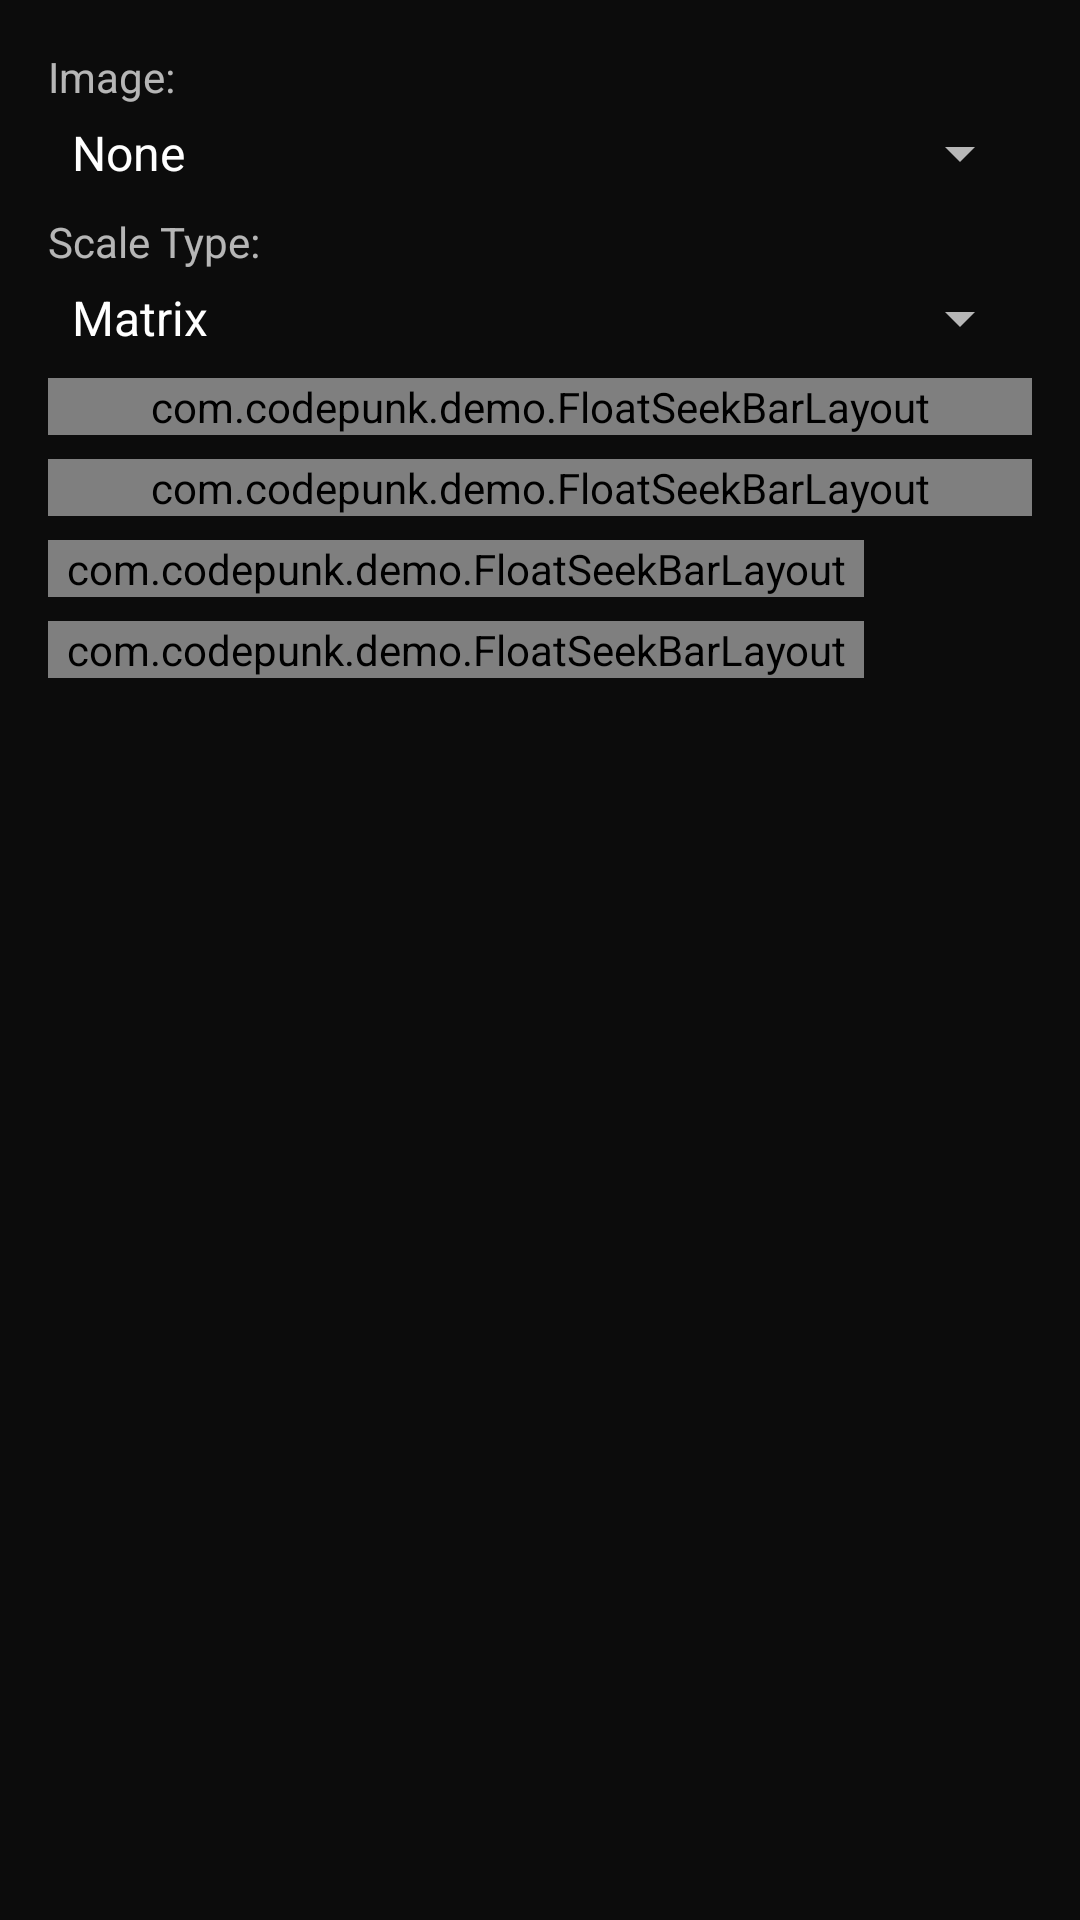

The Android layout XML behind this screen, and the referenced resources:
<!-- AndroidManifest.xml: application theme AppTheme -->
<!-- res/layout/fragment_interactinator_controls.xml -->
<?xml version="1.0" encoding="utf-8"?>
<LinearLayout
    xmlns:android="http://schemas.android.com/apk/res/android"
    xmlns:tools="http://schemas.android.com/tools"
    android:orientation="vertical"
    android:layout_width="match_parent"
    android:layout_height="wrap_content"
    android:padding="@dimen/large_margin"
    android:background="@color/color_interactive_image_view_demo_drawer_color"
    android:clickable="true"
    tools:context="com.codepunk.demo.InteractinatorControlsFragment"
    tools:ignore="KeyboardInaccessibleWidget">

    <TextView
        android:id="@+id/label_image"
        android:layout_width="match_parent"
        android:layout_height="wrap_content"
        android:text="@string/label_image" />

    <android.support.v7.widget.AppCompatSpinner
        android:id="@+id/spinner_image"
        android:layout_width="match_parent"
        android:layout_height="wrap_content"
        android:layout_marginTop="@dimen/small_margin"
        android:entries="@array/image_names" />

    <TextView
        android:id="@+id/label_scale_type"
        android:layout_width="match_parent"
        android:layout_height="wrap_content"
        android:text="@string/label_scale_type"
        android:layout_marginTop="@dimen/standard_margin" />

    <android.support.v7.widget.AppCompatSpinner
        android:id="@+id/spinner_scale_type"
        android:layout_width="match_parent"
        android:layout_height="wrap_content"
        android:layout_marginTop="@dimen/small_margin"
        android:entries="@array/scale_types" />

    <com.codepunk.demo.FloatSeekBarLayout
        android:id="@+id/layout_seek_bar_image_pivot_x"
        android:layout_width="match_parent"
        android:layout_height="wrap_content"
        android:layout_marginTop="@dimen/standard_margin"
        android:label="@string/label_image_pivot_x"
        android:format="0" />

    <com.codepunk.demo.FloatSeekBarLayout
        android:id="@+id/layout_seek_bar_image_pivot_y"
        android:layout_width="match_parent"
        android:layout_height="wrap_content"
        android:layout_marginTop="@dimen/standard_margin"
        android:label="@string/label_image_pivot_y"
        android:format="0" />

    <RelativeLayout
        android:layout_width="match_parent"
        android:layout_height="wrap_content"
        android:layout_marginTop="@dimen/standard_margin">

        <ToggleButton
            android:id="@+id/btn_lock"
            android:layout_width="@dimen/touch_target_size"
            android:layout_height="@dimen/touch_target_size"
            android:layout_alignParentRight="true"
            android:layout_alignParentEnd="true"
            android:layout_centerVertical="true"
            android:textOff=""
            android:textOn=""
            android:padding="@dimen/default_icon_in_touch_target_padding"
            android:background="@android:color/transparent"
            android:drawableTop="@drawable/ic_lock_white_24dp"
            android:checked="true" />

        <com.codepunk.demo.FloatSeekBarLayout
            android:id="@+id/layout_seek_bar_image_scale_x"
            android:layout_width="0dp"
            android:layout_height="wrap_content"
            android:layout_marginRight="@dimen/standard_margin"
            android:layout_marginEnd="@dimen/standard_margin"
            android:layout_alignParentLeft="true"
            android:layout_alignParentStart="true"
            android:layout_alignParentTop="true"
            android:layout_toLeftOf="@id/btn_lock"
            android:layout_toStartOf="@id/btn_lock"
            android:label="@string/label_image_scale_x"
            android:format="0.00" />

        <com.codepunk.demo.FloatSeekBarLayout
            android:id="@+id/layout_seek_bar_image_scale_y"
            android:layout_width="0dp"
            android:layout_height="wrap_content"
            android:layout_marginRight="@dimen/standard_margin"
            android:layout_marginEnd="@dimen/standard_margin"
            android:layout_marginTop="@dimen/standard_margin"
            android:layout_alignParentLeft="true"
            android:layout_alignParentStart="true"
            android:layout_below="@id/layout_seek_bar_image_scale_x"
            android:layout_toLeftOf="@id/btn_lock"
            android:layout_toStartOf="@id/btn_lock"
            android:label="@string/label_image_scale_y"
            android:format="0.00" />

    </RelativeLayout>

</LinearLayout>
<!-- resources referenced by this layout -->
<resources>
  <string-array name="image_names">
          <item>None</item>
          <item>New York City</item>
          <item>NYC Subway Map</item>
          <item>United States At Night</item>
          <item>Gradient</item>
      </string-array>
  <string-array name="scale_types">
          <item>Matrix</item>
          <item>FitXY</item>
          <item>FitStart</item>
          <item>FitCenter</item>
          <item>FitEnd</item>
          <item>Center</item>
          <item>CenterCrop</item>
          <item>CenterInside</item>
      </string-array>
  <color name="color_interactive_image_view_demo_drawer_color">#C0000000</color>
  <dimen name="default_icon_in_touch_target_padding">12dp</dimen>
  <dimen name="large_margin">16dp</dimen>
  <dimen name="small_margin">4dp</dimen>
  <dimen name="standard_margin">8dp</dimen>
  <dimen name="touch_target_size">48dp</dimen>
  <!-- drawable ic_lock_white_24dp (drawable) -->
  <?xml version="1.0" encoding="utf-8"?>
  <selector xmlns:android="http://schemas.android.com/apk/res/android">
      <item android:state_checked="false"
          android:drawable="@drawable/ic_lock_open_white_24dp" />
      <item android:state_checked="true"
            android:drawable="@drawable/ic_lock_outline_white_24dp" />
  </selector>
  <string name="label_image">Image:</string>
  <string name="label_image_pivot_x">Image Pivot X:</string>
  <string name="label_image_pivot_y">Image Pivot Y:</string>
  <string name="label_image_scale_x">Image Scale X:</string>
  <string name="label_image_scale_y">Image Scale Y:</string>
  <string name="label_scale_type">Scale Type:</string>
  <style name="AppTheme" parent="@style/Theme.AppCompat">
          
          <item name="colorPrimary">@color/colorPrimary</item>
          <item name="colorPrimaryDark">@color/colorPrimaryDark</item>
          <item name="colorAccent">@color/colorAccent</item>
  
          <item name="absSeekBarLayoutStyle">@style/AbsSeekBarLayout</item>
          <item name="customAppCompatSeekBarStyle">@style/CustomAppCompatSeekBar</item>
          <item name="imageViewInteractinatorStyle">@style/ImageViewInteractinator</item>
      </style>
  <color name="colorPrimary">#3F51B5</color>
  <color name="colorPrimaryDark">#303F9F</color>
  <color name="colorAccent">#FF4081</color>
  <style name="AbsSeekBarLayout" parent="@android:style/Widget" />
  <style name="CustomAppCompatSeekBar" parent="@android:style/Widget.SeekBar">
      </style>
  <style name="ImageViewInteractinator" parent="@android:style/Widget">
          <item name="compatCropToPadding">false</item>
          <item name="doubleTapToScaleEnabled">true</item>
          <item name="flingEnabled">true</item>
          <item name="maxScaleBreadthFactor">5.0</item>
          <item name="maxScaleLengthFactor">7.0</item>
          <item name="scaleEnabled">true</item>
          <item name="scalePresets">@array/scale_presets</item>
          <item name="scrollEnabled">true</item>
      </style>
</resources>
